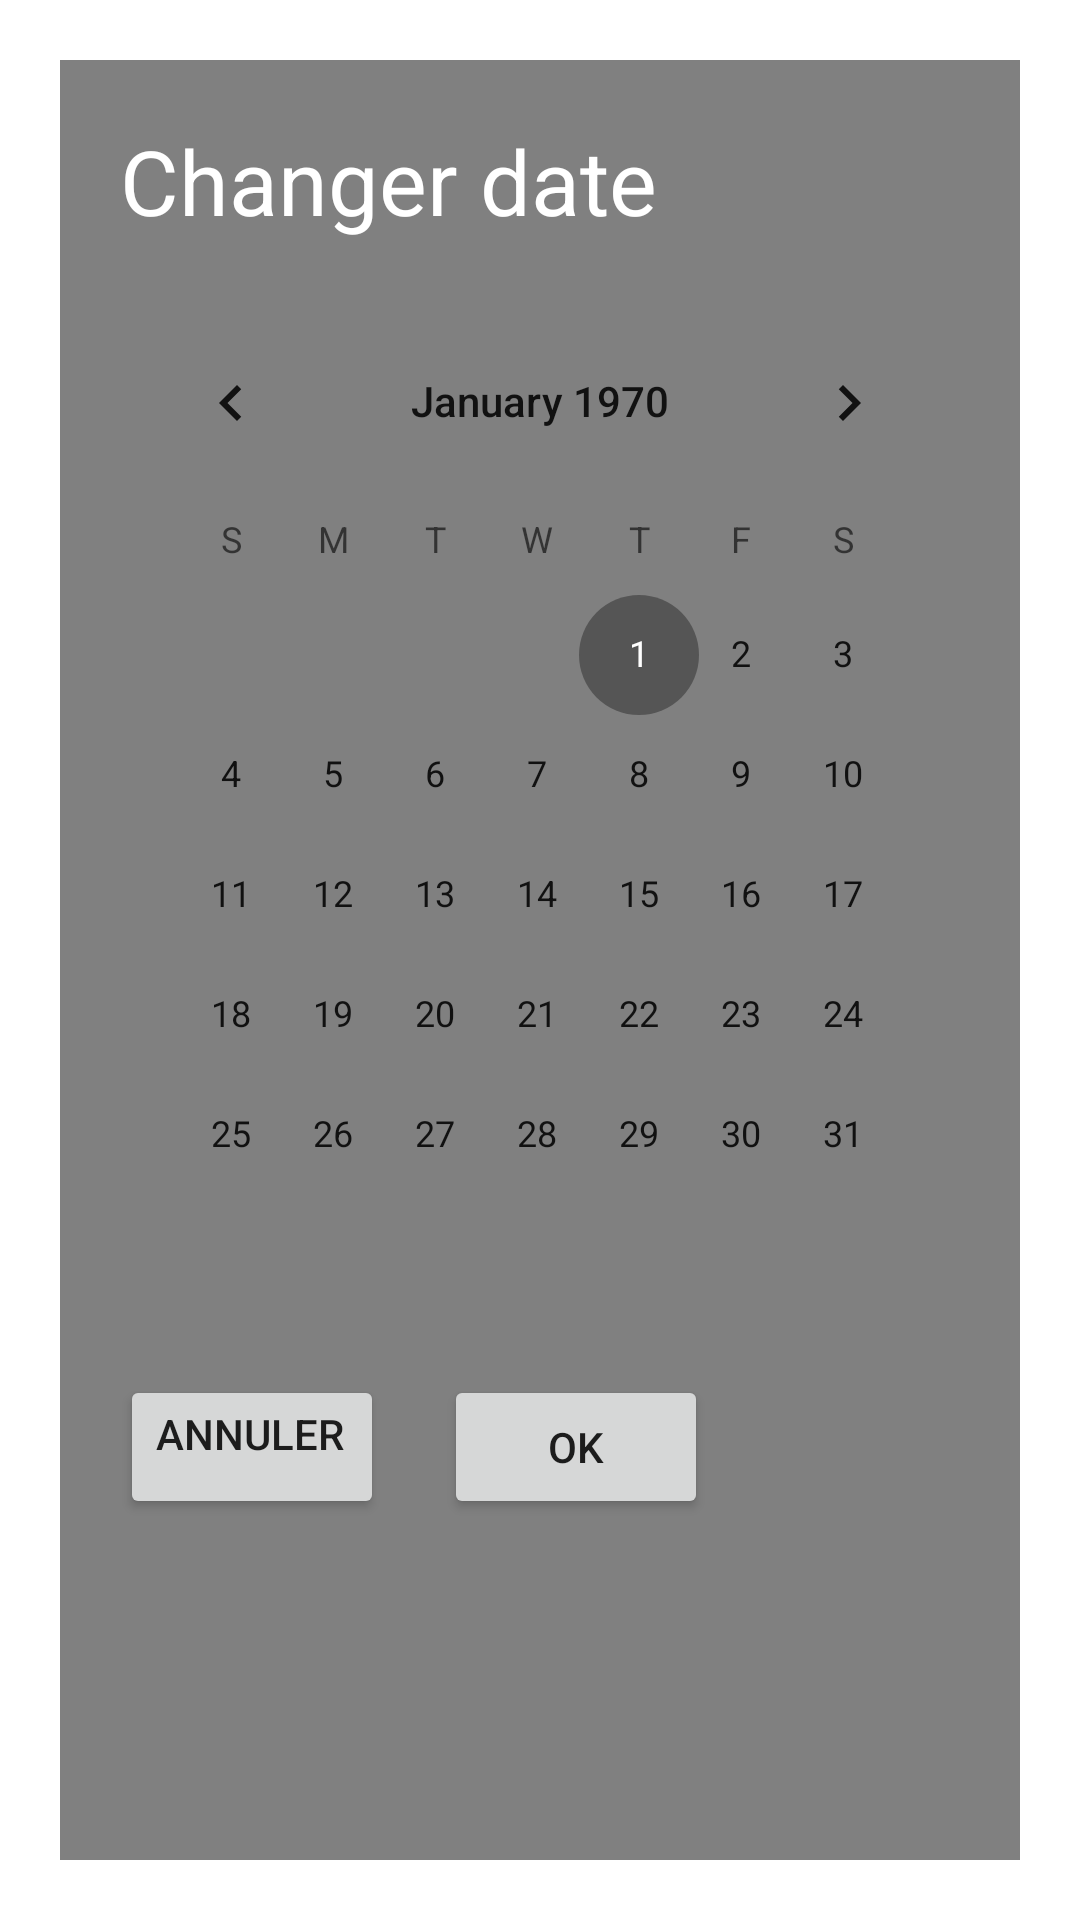

Reconstruct the res/layout file that produces this screen, plus the resources it refers to.
<!-- AndroidManifest.xml: application theme AppTheme -->
<!-- res/layout/alert_edit_calendar.xml -->
<?xml version="1.0" encoding="utf-8"?>

<androidx.constraintlayout.widget.ConstraintLayout xmlns:android="http://schemas.android.com/apk/res/android"
    xmlns:tools="http://schemas.android.com/tools"
    android:layout_width="match_parent"
    android:layout_height="match_parent">

    <LinearLayout
        android:background="#808080"
        android:layout_width="match_parent"
        android:layout_height="match_parent"
        android:layout_margin="20dp"
        android:orientation="vertical"
        tools:layout_editor_absoluteX="34dp"
        tools:layout_editor_absoluteY="75dp">

        <TextView
            android:textColor="#fff"
            android:layout_width="wrap_content"
            android:layout_height="wrap_content"
            android:layout_marginLeft="20dp"
            android:layout_marginTop="20dp"
            android:text="Changer date"
            android:textSize="30dp" />


        <CalendarView
            android:id="@+id/calendar_view"
            android:layout_width="wrap_content"
            android:layout_height="wrap_content"
            android:layout_margin="20dp"
            android:layout_marginLeft="60dp" />

        <LinearLayout
            android:layout_width="match_parent"
            android:layout_height="wrap_content"
            android:orientation="horizontal">

            <Button
                android:id="@+id/cancel_button"
                android:layout_width="wrap_content"
                android:layout_height="wrap_content"
                android:layout_marginLeft="20dp"
                android:gravity="left"
                android:text="Annuler" />

            <Button
                android:id="@+id/confirm_button"
                android:layout_width="wrap_content"
                android:layout_height="wrap_content"
                android:layout_gravity="right"
                android:layout_margin="20dp"
                android:layout_marginRight="8dp"
                android:text="Ok" />
        </LinearLayout>
    </LinearLayout>
</androidx.constraintlayout.widget.ConstraintLayout>
<!-- resources referenced by this layout -->
<resources>
  <style name="AppTheme" parent="Theme.MaterialComponents.Light.NoActionBar">
          
          <item name="colorPrimary">#ff555555</item>
          <item name="colorPrimaryDark">@color/colorPrimaryDark</item>
          <item name="colorAccent">#ff555555</item>
      </style>
  <!-- not gathered from this repository: default colours our renderer supplied (Android Studio template values) -->
  <color name="colorPrimaryDark">#FF3700B3</color>
</resources>
